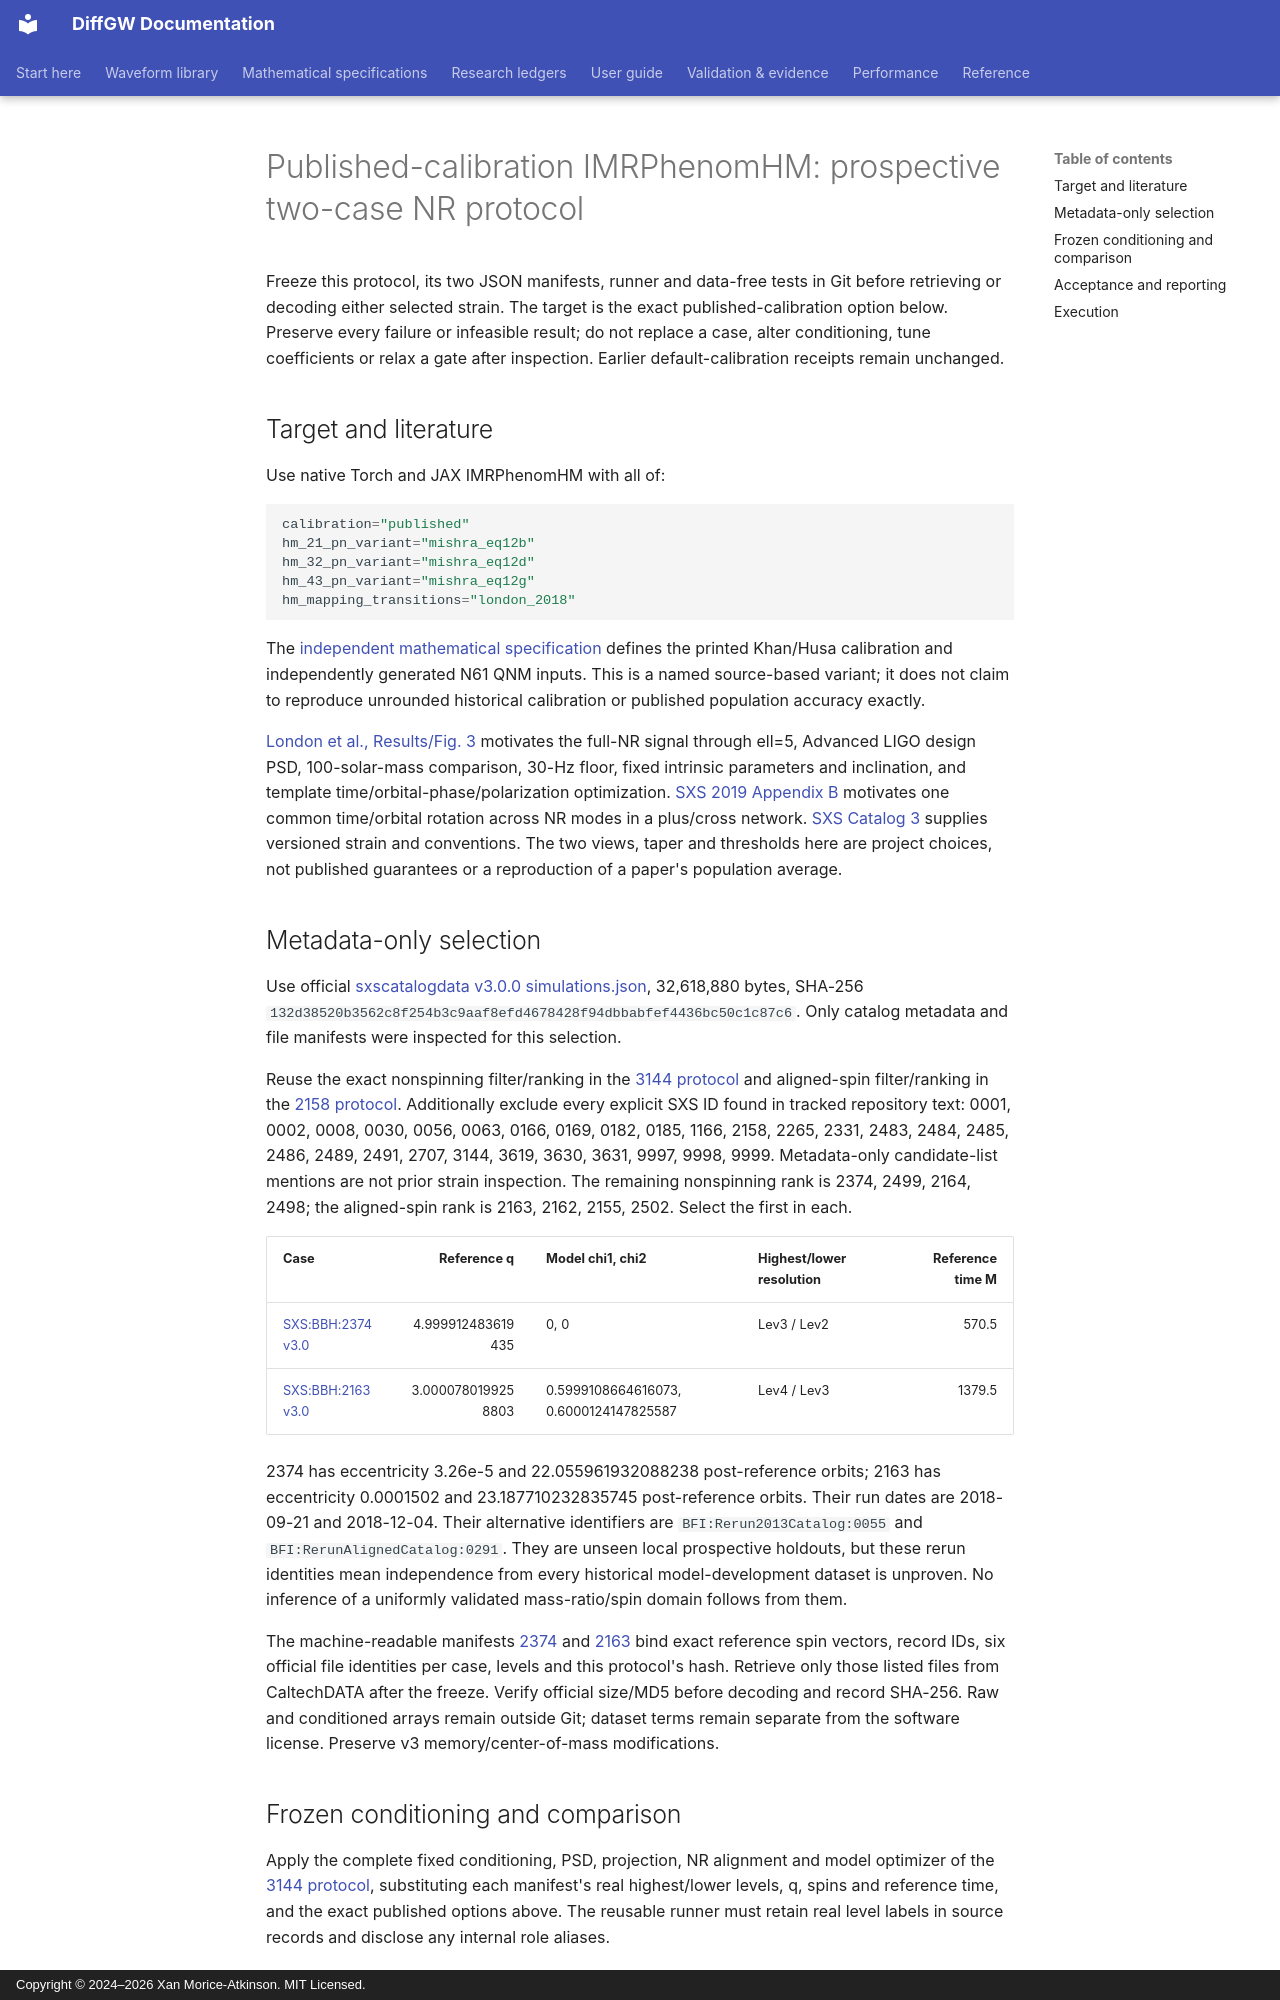

repository: xangma/diffgw · page: validation/imrphenomhm_published_nr_protocol_20260927/index.html · generator: mkdocs · copyright: Copyright © 2024–2026 Xan Morice-Atkinson. MIT Licensed.

# Published-calibration IMRPhenomHM: prospective two-case NR protocol

Freeze this protocol, its two JSON manifests, runner and data-free tests in Git
before retrieving or decoding either selected strain. The target is the exact
published-calibration option below. Preserve every failure or infeasible result;
do not replace a case, alter conditioning, tune coefficients or relax a gate after
inspection. Earlier default-calibration receipts remain unchanged.

## Target and literature

Use native Torch and JAX IMRPhenomHM with all of:

```python
calibration="published"
hm_21_pn_variant="mishra_eq12b"
hm_32_pn_variant="mishra_eq12d"
hm_43_pn_variant="mishra_eq12g"
hm_mapping_transitions="london_2018"
```

The [independent mathematical specification](../math/imrphenomhm-waveform.md)
defines the printed Khan/Husa calibration and independently generated N61 QNM
inputs. This is a named source-based variant; it does not claim to reproduce
unrounded historical calibration or published population accuracy exactly.

[London et al., Results/Fig. 3](https://arxiv.org/html/1708.00404v4) motivates
the full-NR signal through ell=5, Advanced LIGO design PSD, 100-solar-mass
comparison, 30-Hz floor, fixed intrinsic parameters and inclination, and
template time/orbital-phase/polarization optimization.
[SXS 2019 Appendix B](https://arxiv.org/html/1904.04831#S.app2) motivates one
common time/orbital rotation across NR modes in a plus/cross network.
[SXS Catalog 3](https://arxiv.org/html/2505.13378v2) supplies versioned strain
and conventions. The two views, taper and thresholds here are project choices,
not published guarantees or a reproduction of a paper's population average.

## Metadata-only selection

Use official [sxscatalogdata v3.0.0 simulations.json](https://raw.githubusercontent.com/sxs-collaboration/sxscatalogdata/v3.0.0/simulations.json),
32,618,880 bytes, SHA-256
`132d38520b3562c8f254b3c9aaf8efd4678428f94dbbabfef4436bc50c1c87c6`.
Only catalog metadata and file manifests were inspected for this selection.

Reuse the exact nonspinning filter/ranking in the
[3144 protocol](imrphenomhm_sxs_3144_prospective_protocol_20260927.md) and
aligned-spin filter/ranking in the
[2158 protocol](imrphenomhm_sxs_2158_prospective_protocol_20260927.md).
Additionally exclude every explicit SXS ID found in tracked repository text:
0001, 0002, 0008, 0030, 0056, 0063, 0166, 0169, 0182, 0185, 1166, 2158,
2265, 2331, 2483, 2484, 2485, 2486, 2489, 2491, 2707, 3144, 3619, 3630,
3631, 9997, 9998, 9999. Metadata-only candidate-list mentions are not prior
strain inspection. The remaining nonspinning rank is 2374, 2499, 2164, 2498;
the aligned-spin rank is 2163, 2162, 2155, 2502. Select the first in each.

| Case | Reference q | Model chi1, chi2 | Highest/lower resolution | Reference time M |
| --- | ---: | --- | --- | ---: |
| [SXS:BBH:2374v3.0](https://doi.org/10.26138/SXS:BBH:2374v3.0) | 4.999912483619435 | 0, 0 | Lev3 / Lev2 | 570.5 |
| [SXS:BBH:2163v3.0](https://doi.org/10.26138/SXS:BBH:2163v3.0) | 3.0000780199258803 | 0.5999108664616073, 0.6000124147825587 | Lev4 / Lev3 | 1379.5 |

2374 has eccentricity 3.26e-5 and 22.055961932088238 post-reference orbits;
2163 has eccentricity 0.0001502 and 23.187710232835745 post-reference orbits.
Their run dates are 2018-09-21 and 2018-12-04. Their alternative identifiers
are `BFI:Rerun2013Catalog:0055` and `BFI:RerunAlignedCatalog:0291`.
They are unseen local prospective holdouts, but these rerun identities mean
independence from every historical model-development dataset is unproven.
No inference of a uniformly validated mass-ratio/spin domain follows from them.

The machine-readable manifests
[2374](imrphenomhm_published_sxs_2374_protocol_20260927.json) and
[2163](imrphenomhm_published_sxs_2163_protocol_20260927.json) bind exact reference
spin vectors, record IDs, six official file identities per case, levels and
this protocol's hash. Retrieve only those listed files from CaltechDATA
after the freeze. Verify official size/MD5 before decoding and record SHA-256.
Raw and conditioned arrays remain outside Git; dataset terms remain separate
from the software license. Preserve v3 memory/center-of-mass modifications.
